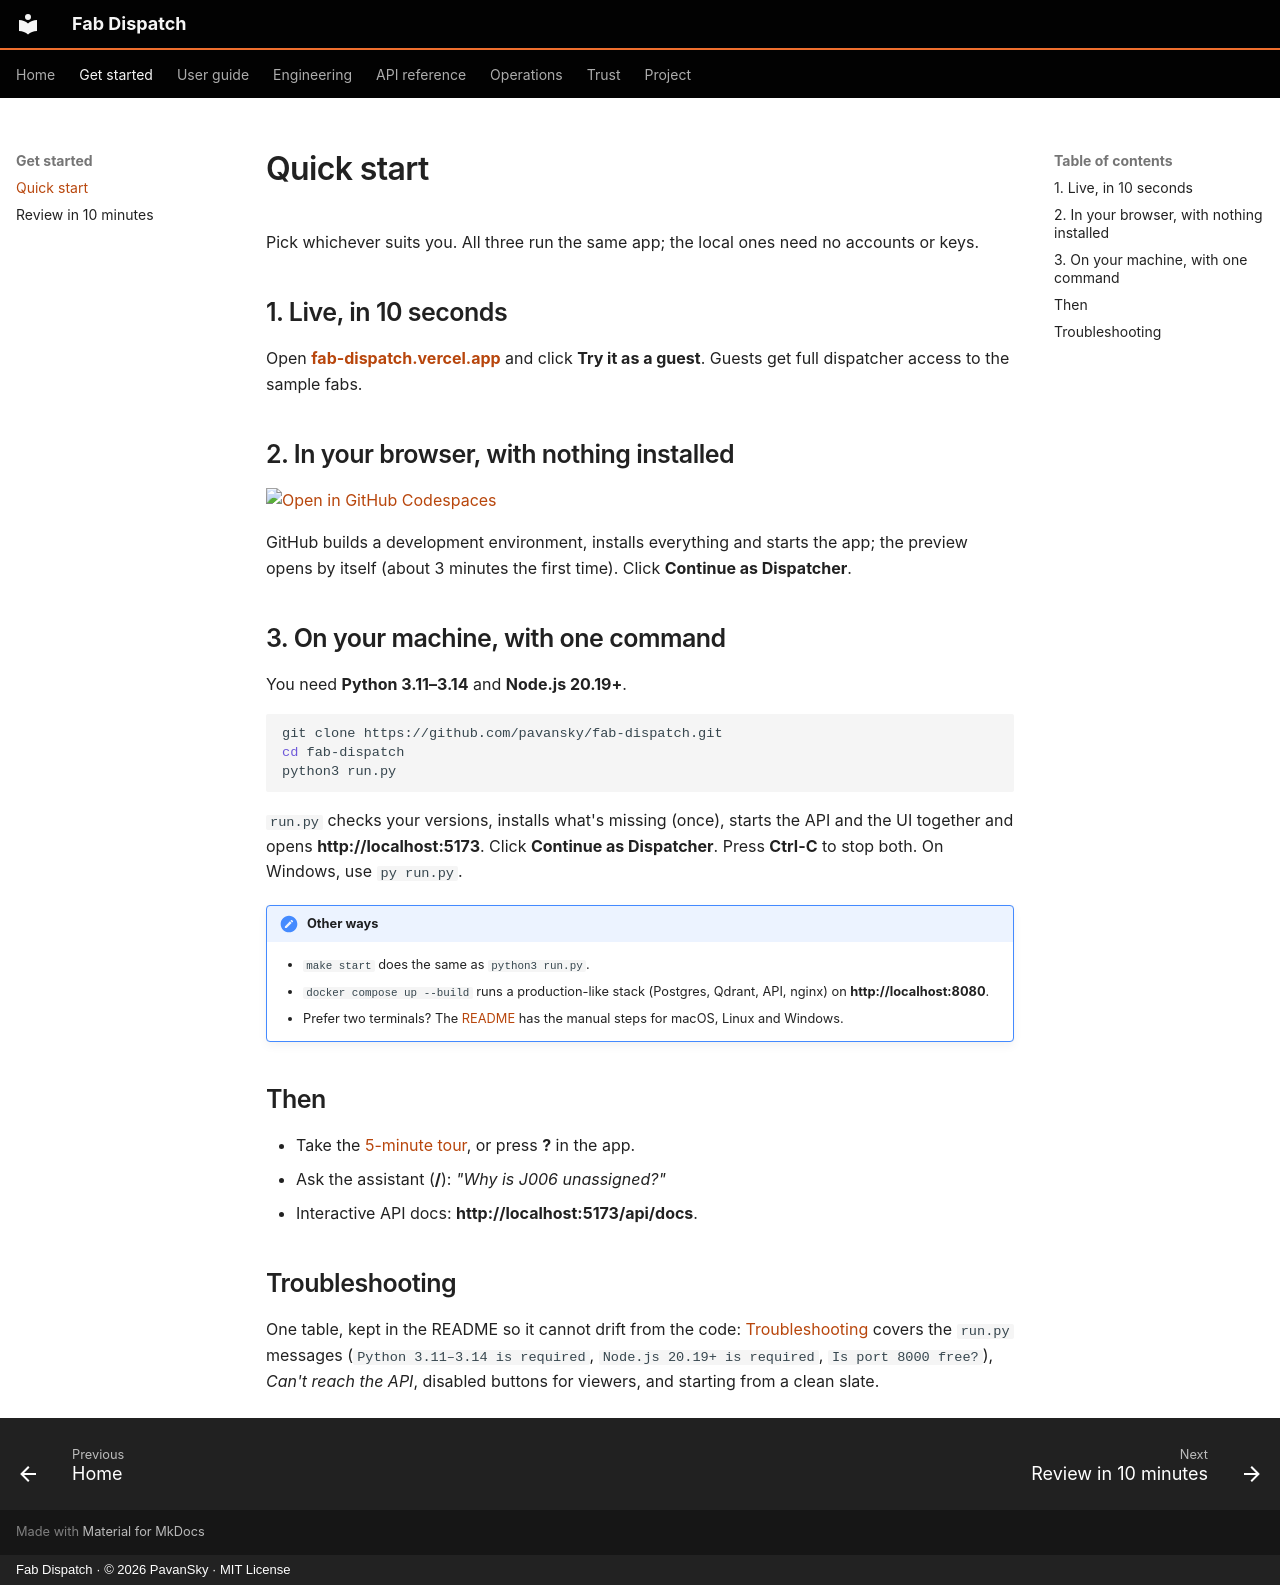

repository: pavansky/fab-dispatch · page: quickstart/index.html · generator: mkdocs · copyright: Fab Dispatch · © 2026 PavanSky · MIT License

# Quick start

Pick whichever suits you. All three run the same app; the local ones need no accounts or keys.

## 1. Live, in 10 seconds

Open **[fab-dispatch.vercel.app](https://fab-dispatch.vercel.app)** and click **Try it as a guest**.
Guests get full dispatcher access to the sample fabs.

## 2. In your browser, with nothing installed

[![Open in GitHub Codespaces](https://github.com/codespaces/badge.svg)](https://codespaces.new/pavansky/fab-dispatch?quickstart=1)

GitHub builds a development environment, installs everything and starts the app; the preview opens
by itself (about 3 minutes the first time). Click **Continue as Dispatcher**.

## 3. On your machine, with one command

You need **Python 3.11–3.14** and **Node.js 20.19+**.

```bash
git clone https://github.com/pavansky/fab-dispatch.git
cd fab-dispatch
python3 run.py
```

`run.py` checks your versions, installs what's missing (once), starts the API and the UI together
and opens **http://localhost:5173**. Click **Continue as Dispatcher**. Press **Ctrl-C** to stop both.
On Windows, use `py run.py`.

!!! note "Other ways"
    - `make start` does the same as `python3 run.py`.
    - `docker compose up --build` runs a production-like stack (Postgres, Qdrant, API, nginx) on
      **http://localhost:8080**.
    - Prefer two terminals? The [README](https://github.com/pavansky/fab-dispatch#quick-start) has the
      manual steps for macOS, Linux and Windows.

## Then

- Take the [5-minute tour](reviewers.md#the-app-in-5-minutes), or press **?** in the app.
- Ask the assistant (**/**): *"Why is J006 unassigned?"*
- Interactive API docs: **http://localhost:5173/api/docs**.

## Troubleshooting

One table, kept in the README so it cannot drift from the code:
[Troubleshooting](https://github.com/pavansky/fab-dispatch#troubleshooting) covers the `run.py`
messages (`Python 3.11–3.14 is required`, `Node.js 20.19+ is required`, `Is port 8000 free?`),
*Can't reach the API*, disabled buttons for viewers, and starting from a clean slate.
